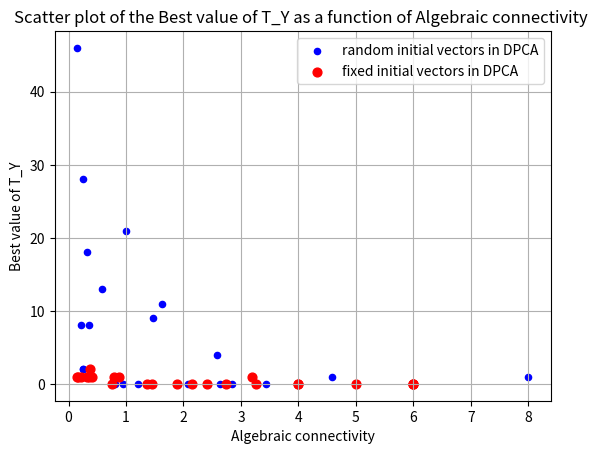
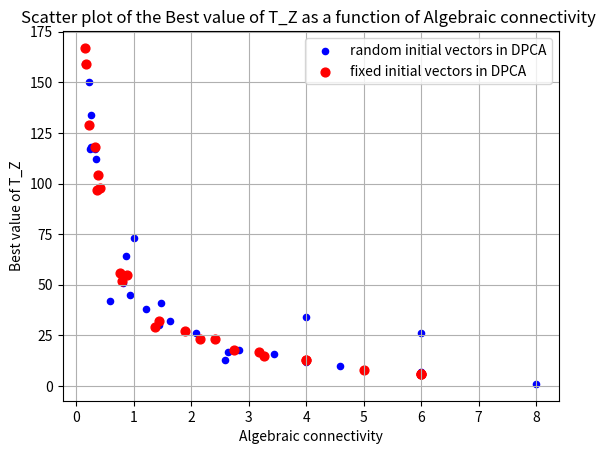

Reproduce these figures in Python, in order.
import numpy as np
import matplotlib.pyplot as plt

#fy

#from report 7

ac_y_7 = [
    (8, 1),
    (2.585786437626905, 4),
    (0.585786437626905, 13),
    (1, 21),
    (0.15224093497742655, 46)
]

#for report 8, seed = 22

ac_y_8_22 = [
    (0.2508824522534783, 28),
    (0.3506335021057974, 8),
    (0.9402549083341685, 0),
    (1.4659298032772674, 9),
    (1.6277186767309857, 11),
    (2.835752061539789, 0),
    (4.0, 0),
    (6, 0)
]

#for report 8, seed = 23

ac_y_8_23 = [
    (0.21368226527104744, 8),
    (0.24669938645338058, 2),
    (0.8062884009828438, 0),
    (1.2078389787751613, 0),
    (2.6360404847412333, 0),
    (2.7639320225002093, 0),
    (4.585786437626906, 1),
    (6.0, 0)
]

#for report 8, seed = 24

ac_y_8_24 = [
    (0.2434017461399327, 2),
    (0.3186693563950218, 18),
    (0.8725324834354761, 1),
    (1.4384471871911708, 0),
    (2.07609066504979, 0),
    (3.438447187191169, 0),
    (4.0, 0),
    (6.0, 0)
]



#fixed seed 22_X

ac_y_8_22_X = [
    (0.16671700823775712, 1),
    (0.3186693563950216, 1),
    (0.7574727579393633, 0),
    (1.4435126843986152, 0),
    (1.8926644174974205, 0),
    (2.7381977547400305, 0),
    (4.0, 0),
    (6.0, 0)
]

#fixed seed 22_1

ac_y_8_22_1 = [
    (0.15224093497742663, 1),
    (0.37565089916577926, 2),
    (0.35424868893541, 1),
    (0.8793434264453559, 1),
    (2.1442274933640135, 0),
    (3.186393497351668, 1),
    (5.0, 0),
    (6.0, 0)
]

#fixed seed 22_13

ac_y_8_22_13 = [
    (0.22428714426378596, 1),
    (0.4149280933658772, 1),
    (0.7981805099035858, 1),
    (1.3679746201566327, 0),
    (2.413094015707478, 0),
    (3.267949192431122, 0),
    (4.0, 0),
    (6.0, 0)
]










#from report 7

ac_z_7 = [
    (8, 1),
    (2.585786437626905, 13),
    (0.585786437626905, 42),
    (1, 73),
    (0.15224093497742655, 159)
]

#for report 8, seed = 22

ac_z_8_22 = [
    (0.2508824522534783, 134),
    (0.3506335021057974, 112),
    (0.9402549083341685, 45),
    (1.4659298032772674, 41),
    (1.6277186767309857, 32),
    (2.835752061539789, 18),
    (4.0, 34),
    (6,  26)
]

#for report 8, seed = 23

ac_z_8_23 = [
    (0.21368226527104744, 150),
    (0.24669938645338058, 118),
    (0.8062884009828438, 51),
    (1.2078389787751613, 38),
    (2.6360404847412333, 17),
    (2.7639320225002093, 18),
    (4.585786437626906, 10),
    (6.0, 7)
]

#for report 8, seed = 24

ac_z_8_24 = [
    (0.2434017461399327, 117),
    (0.3186693563950218, 117),
    (0.8725324834354761, 64),
    (1.4384471871911708, 30),
    (2.07609066504979, 26),
    (3.438447187191169, 16),
    (4.0, 12),
    (6.0, 7)
]



#fixed seed 22_X

ac_z_8_22_X = [
    (0.16671700823775712, 159),
    (0.3186693563950216, 118),
    (0.7574727579393633, 56),
    (1.4435126843986152, 32),
    (1.8926644174974205, 27),
    (2.7381977547400305, 18),
    (4.0, 13),
    (6.0, 6)
]

#fixed seed 22_1

ac_z_8_22_1 = [
    (0.15224093497742663, 167),
    (0.37565089916577926, 104),
    (0.35424868893541, 97),
    (0.8793434264453559, 55),
    (2.1442274933640135, 23),
    (3.186393497351668, 17),
    (5.0, 8),
    (6.0, 6)
]

#fixed seed 22_13

ac_z_8_22_13 = [
    (0.22428714426378596, 129),
    (0.4149280933658772, 98),
    (0.7981805099035858, 52),
    (1.3679746201566327, 29),
    (2.413094015707478, 23),
    (3.267949192431122, 15),
    (4.0, 13),
    (6.0, 6)
]

scatter_plot_y_not_fixed = ac_y_7 + ac_y_8_22 + ac_y_8_23 + ac_y_8_24
scatter_plot_z_not_fixed = ac_z_7 + ac_z_8_22 + ac_z_8_23 + ac_z_8_24
scatter_plot_y_fixed = ac_y_8_22_X + ac_y_8_22_1 + ac_y_8_22_13
scatter_plot_z_fixed = ac_z_8_22_X + ac_z_8_22_1 + ac_z_8_22_13
scatter_plot_y = scatter_plot_y_not_fixed + scatter_plot_y_fixed
scatter_plot_z = scatter_plot_z_not_fixed + scatter_plot_z_fixed


def algebraic_connectivity_plot(scatter_plot, ax_y_label, option, add_title=""):
    """
    Display a scatter plot of the points set in parameters.
    
    return:
        None
    """

    x, y = [], []
    for point in scatter_plot:
        x.append(point[0])
        y.append(point[1])

    if option == 1:
        plt.scatter(x, y, s=40, color="red", label="fixed initial vectors in DPCA")
    elif option == 0:
        plt.scatter(x, y, s=20, color="blue", label="random initial vectors in DPCA")

    plt.xlabel("Algebraic connectivity")
    plt.ylabel(ax_y_label)
    plt.title(f"Scatter plot of the {ax_y_label} as a function of Algebraic connectivity {add_title}")

    plt.grid(True)
    #plt.show()




if __name__ == "__main__":

    def fy_continuous(ac):
        return 1.35 / (1 + np.exp(8 * (ac - 0.40)))

    def fz_continuous(ac):
        return 58.13 / (ac + 0.178) ** 0.962 - 2.45

    ac = np.linspace(0.01, 8, 1000)


    algebraic_connectivity_plot(scatter_plot_y_not_fixed, "Best value of T_Y", 0)
    algebraic_connectivity_plot(scatter_plot_y_fixed, "Best value of T_Y", 1)

    #plt.plot(ac, fy_continuous(ac), label="f_Y = 1.35 / (1 + np.exp(8 * (ac - 0.40)))", color="green")
    #plt.plot(ac, fy_continuous(ac), "--", color="green")
    plt.legend()
    plt.show()


    algebraic_connectivity_plot(scatter_plot_z_not_fixed, "Best value of T_Z", 0)
    algebraic_connectivity_plot(scatter_plot_z_fixed, "Best value of T_Z", 1)

    #plt.plot(ac, fz_continuous(ac), label="58.13 / (ac + 0.178) ** 0.962 - 2.45", color="green")
    #plt.plot(ac, fz_continuous(ac), "--", color="green")
    plt.legend()
    plt.show()
